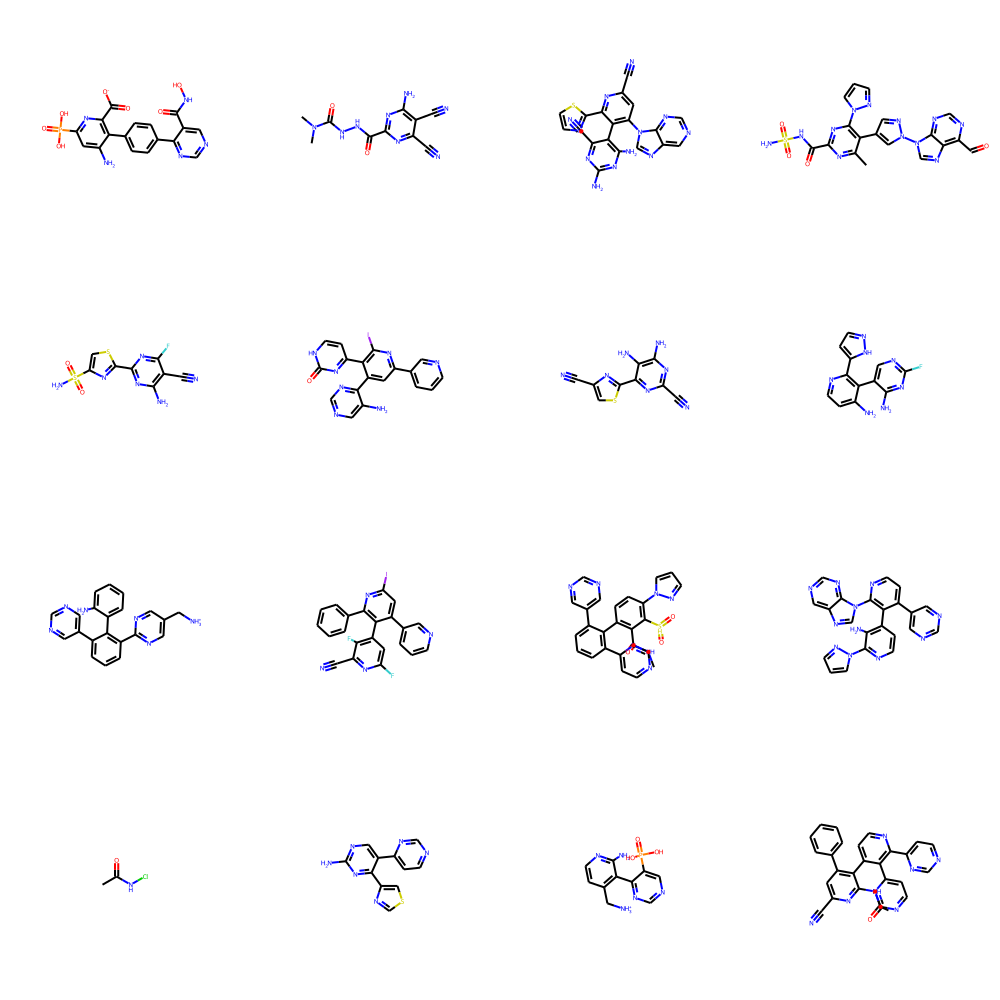

The data file committed next to this chart (first rows):
smiles, A2A, A1, hERG, RAScore
Nc1cc(P(=O)(O)O)nc(C(=O)[O-])c1-c1ccc(-c…, 0.854, 0.8695, 0.4084, 0.9965
CN(C)C(=O)NNC(=O)c1nc(N)c(C#N)c(C#N)n1, 0.8364, 0.5856, 0.439, 1
N#Cc1cc(-n2cnc3cncnc32)c(-c2c(N)nc(N)nc2…, 0.9213, 0.8844, 0.3788, 1
Cc1nc(C(=O)NS(N)(=O)=O)nc(-n2cccn2)c1-c1…, 0.6002, 0.9278, 0.4146, 0.9992
N#Cc1c(N)nc(-c2nc(S(N)(=O)=O)cs2)nc1F, 0.6647, 0.666, 0.4491, 0.9939
Nc1cncnc1-c1cc(-c2cccnc2)nc(I)c1-c1cc[nH…, 0.7147, 0.9661, 0.3512, 0.9989
N#Cc1csc(-c2nc(C#N)nc(N)c2N)n1, 0.7118, 0.5482, 0.4505, 0.9995
Nc1ccnc(-c2ccn[nH]2)c1-c1cnc(F)nc1N, 0.7653, 0.917, 0.4395, 0.9988
Nc1ccccc1-c1c(-c2cncnc2)cccc1-c1ncc(C[NH…, 0.9159, 0.9174, 0.3389, 0.9999
N#Cc1nc(F)cc(-c2c(-c3cccnc3)cc(I)nc2-c2c…, 0.7566, 0.975, 0.2879, 0.9999
CNC(=O)c1c(-c2c(-c3cncnc3)cccc2-c2ccncn2…, 0.7986, 0.946, 0.3414, 1
Nc1c(-c2c(-c3cncnc3)ccnc2-n2cnc3cncnc32)…, 0.9228, 0.8896, 0.3643, 0.9997
CC(=O)NCl, 0.4534, 0.4676, 0.4607, 1.0
Nc1ncc(-c2ccncn2)c(-c2cscn2)n1, 0.7733, 0.6847, 0.4371, 1
Nc1nccc(C[NH3+])c1-c1ncncc1P(=O)(O)O, 0.5698, 0.7781, 0.453, 0.9998
CC(=O)Nc1nc(C#N)cc(-c2ccccc2)c1-c1ccnc(-…, 0.6814, 0.9803, 0.2799, 1
